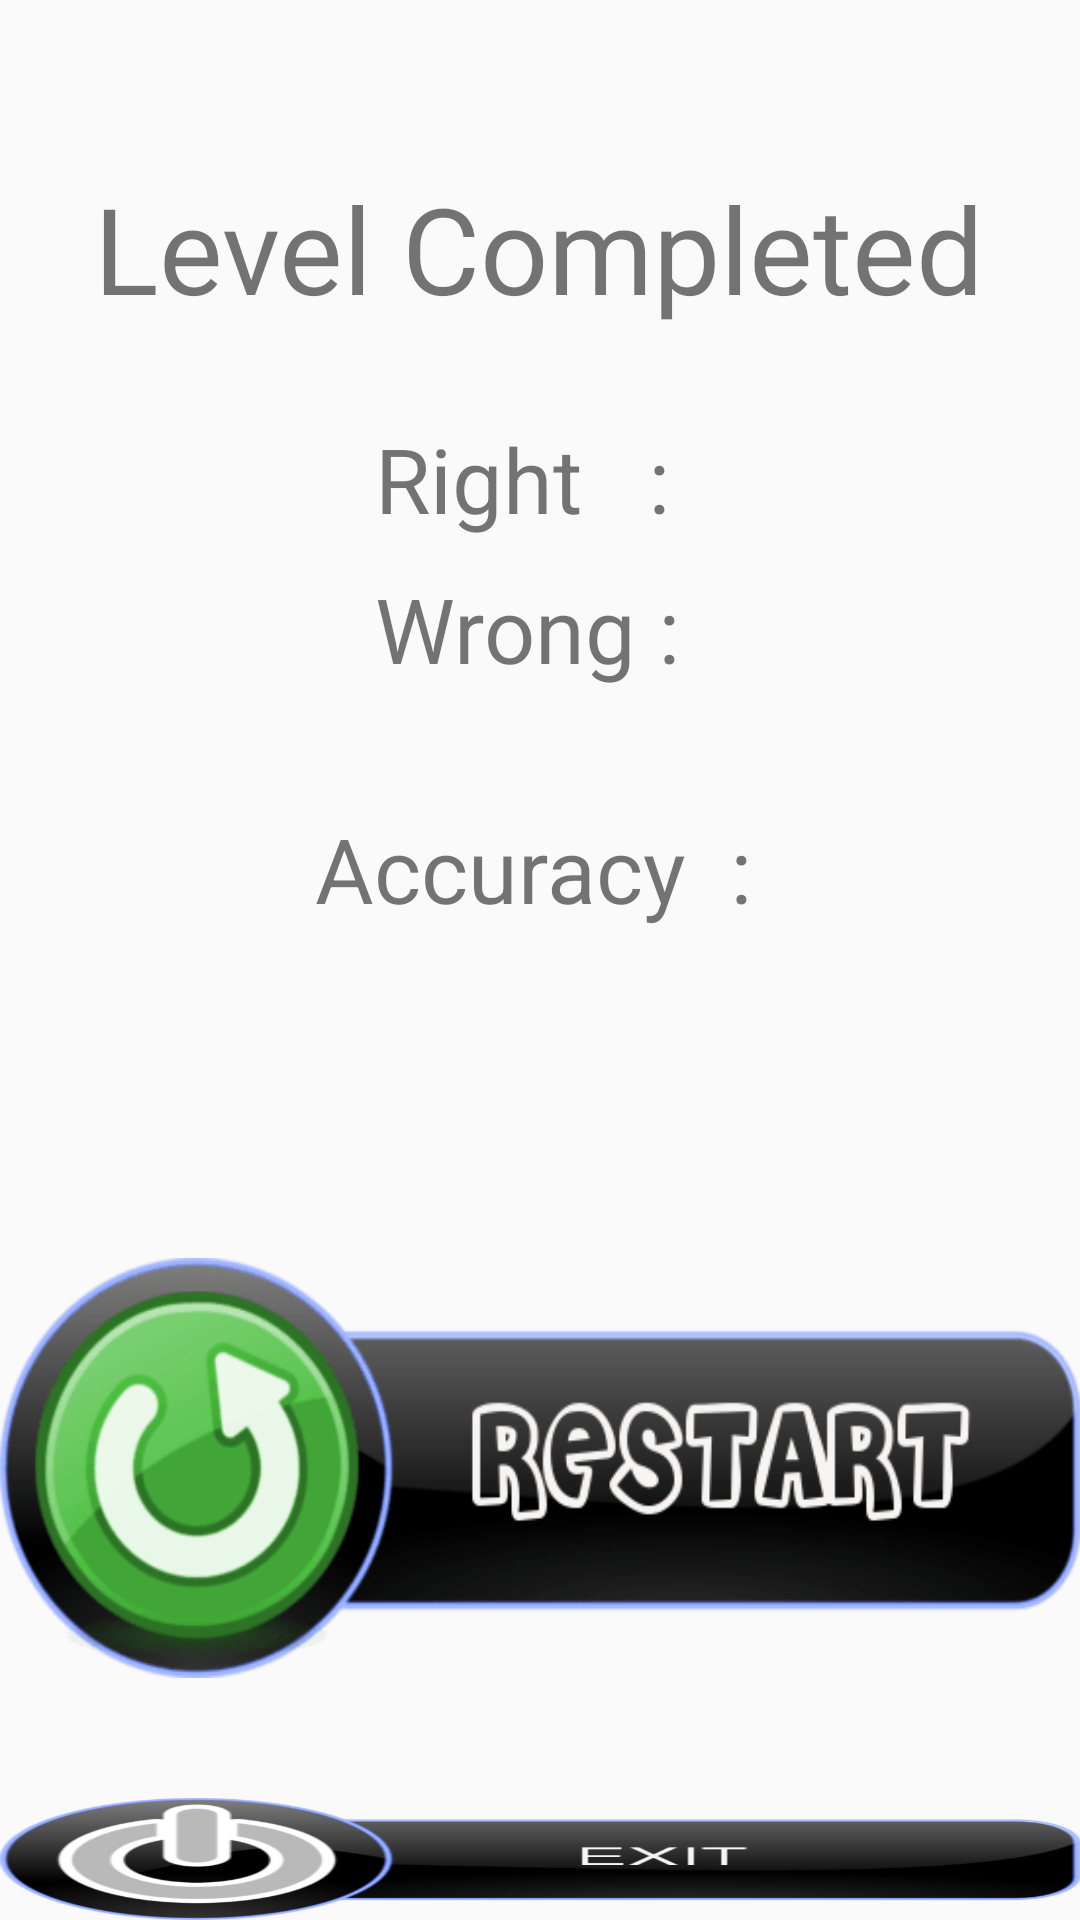

Here is an Android app screen rendered from its layout file. Give the layout XML and the strings, colors and styles it references.
<!-- AndroidManifest.xml: application theme Theme.AppCompat.DayNight.NoActionBar -->
<!-- res/layout/activity_last.xml -->
<?xml version="1.0" encoding="utf-8"?>
<RelativeLayout xmlns:android="http://schemas.android.com/apk/res/android"
    xmlns:app="http://schemas.android.com/apk/res-auto"
    xmlns:tools="http://schemas.android.com/tools"
    android:layout_width="match_parent"
    android:layout_height="match_parent"
    android:background="@color/DarkCyan"
    tools:context="com.example.bolt.expressionFuse.nameGame">


    <TextView
        android:id="@+id/textView1"
        android:layout_width="wrap_content"
        android:layout_height="wrap_content"
        android:layout_alignParentTop="true"
        android:layout_centerHorizontal="true"
        android:layout_marginTop="56dp"
        android:text="Level Completed"
        android:textColor="@color/AliceBlue"
        android:textSize="40sp" />


    

    <ImageButton
        android:id="@+id/exit"
        android:layout_width="400dp"
        android:layout_height="140dp"
        android:layout_below="@+id/restart"
        android:layout_centerHorizontal="true"
        android:layout_centerVertical="false"
        android:layout_marginTop="40dp"
        android:background="@drawable/exit"
        android:onClick="setExit" />

    <ImageButton
        android:id="@+id/restart"
        android:layout_width="400dp"
        android:layout_height="140dp"

        android:layout_below="@+id/accuracy_id"
        android:layout_centerHorizontal="true"
        android:layout_centerVertical="false"
        android:layout_marginTop="100dp"
        android:background="@drawable/restart"
        android:onClick="startGame" />

    <TextView
        android:id="@+id/right_id"
        android:layout_width="110dp"
        android:layout_height="50dp"
        android:layout_below="@+id/textView1"
        android:layout_centerHorizontal="true"
        android:layout_marginTop="30dp"
        android:text="@string/right_text"
        android:textSize="30sp" />

    <TextView
        android:id="@+id/wrong_id"
        android:layout_width="110dp"
        android:layout_height="50dp"

        android:layout_below="@+id/right_id"
        android:layout_centerHorizontal="true"
        android:text="@string/wrong_text"
        android:textSize="30sp" />

    <TextView
        android:id="@+id/rightNo_id"
        android:layout_width="80dp"
        android:layout_height="50dp"
        android:layout_below="@+id/textView1"
        android:layout_marginTop="30dp"
        android:layout_toRightOf="@+id/right_id"
        android:textSize="30sp" />

    <TextView
        android:id="@+id/wrongNo_id"
        android:layout_width="80dp"
        android:layout_height="50dp"
        android:layout_below="@+id/rightNo_id"
        android:layout_toRightOf="@+id/wrong_id"
        android:textSize="30sp" />


    <TextView
        android:id="@+id/accuracy_id"
        android:layout_width="150dp"
        android:layout_height="50dp"
        android:layout_below="@+id/wrong_id"
        android:layout_centerHorizontal="true"
        android:layout_marginTop="30dp"
        android:text="@string/accuracy_text"
        android:textSize="30sp" />

    <TextView
        android:id="@+id/accuracyNo_id"
        android:layout_width="80dp"
        android:layout_height="50dp"
        android:layout_below="@+id/wrongNo_id"
        android:layout_marginLeft="20dp"
        android:layout_marginTop="30dp"
        android:layout_toRightOf="@+id/wrong_id"
        android:textSize="30sp" />


</RelativeLayout>
<!-- resources referenced by this layout -->
<resources>
  <!-- drawable exit: png bitmap (drawable, 31954 bytes) -->
  <!-- drawable restart: png bitmap (drawable, 16823 bytes) -->
  <string name="accuracy_text">Accuracy  \u0020:</string>
  <string name="right_text">Right  \u0020\u0020:</string>
  <string name="wrong_text">Wrong :</string>
</resources>
